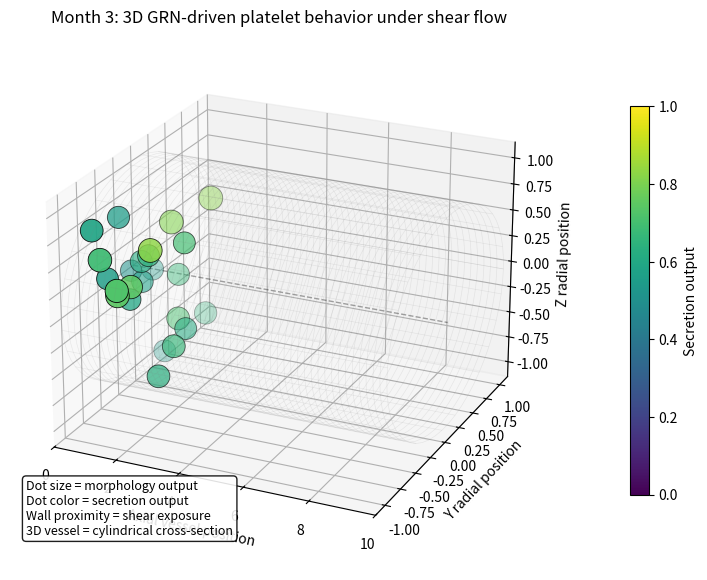

The script that saved this image: (Note: this script raises an exception after producing the figure.)
import math
from pathlib import Path

import numpy as np
import matplotlib.pyplot as plt
from matplotlib.animation import FuncAnimation, FFMpegWriter
from mpl_toolkits.mplot3d import Axes3D  # needed for 3D projection


# ============================================================
# Output
# ============================================================

OUTPUT_DIR = Path("results/month3")
OUTPUT_DIR.mkdir(parents=True, exist_ok=True)

OUTPUT_VIDEO = OUTPUT_DIR / "month3_behavior_shear_analysis_3d.mp4"
OUTPUT_SNAPSHOT = OUTPUT_DIR / "month3_behavior_shear_analysis_3d_snapshot.png"


# ============================================================
# Simulation settings
# ============================================================

N_AGENTS = 24
N_STEPS = 520
DT = 0.08
FPS = 20

VESSEL_LENGTH = 10.0
VESSEL_RADIUS = 1.0

BASE_FLOW_SPEED = 0.045
FLOW_SCALE = 1.8

TRAIL_LENGTH = 35
CAMERA_ROTATION = True

np.random.seed(7)


# ============================================================
# Initial agent state
# ============================================================

x = np.random.uniform(0.0, 2.0, N_AGENTS)

theta = np.random.uniform(0.0, 2.0 * np.pi, N_AGENTS)
r = np.random.uniform(0.1, 0.9, N_AGENTS)

y = r * np.cos(theta)
z = r * np.sin(theta)

phase = np.random.uniform(0.0, 2.0 * np.pi, N_AGENTS)
agent_bias = np.random.uniform(0.85, 1.15, N_AGENTS)


history_x = []
history_y = []
history_z = []
history_stickiness = []
history_secretion = []
history_morphology = []


# ============================================================
# Helper functions
# ============================================================

def sigmoid(v, gain=2.2):
    return 1.0 / (1.0 + np.exp(-gain * v))


def radial_distance(y_pos, z_pos):
    return np.sqrt(y_pos ** 2 + z_pos ** 2)


def shear_from_radius(y_pos, z_pos):
    return np.clip(radial_distance(y_pos, z_pos) / VESSEL_RADIUS, 0.0, 1.0)


def chemical_field(x_pos, y_pos, z_pos, step):
    source_x = 1.5 + 7.0 * (step / N_STEPS)
    source_y = 0.30 * math.sin(step * 0.025)
    source_z = 0.30 * math.cos(step * 0.025)

    dx = x_pos - source_x
    dy = y_pos - source_y
    dz = z_pos - source_z

    concentration = np.exp(-(dx * dx + dy * dy + dz * dz) / 1.35)
    return np.clip(concentration, 0.0, 1.0)


def poiseuille_velocity(y_pos, z_pos):
    rr = np.clip(radial_distance(y_pos, z_pos), 0.0, 1.0)
    return BASE_FLOW_SPEED + FLOW_SCALE * (0.035 + 0.080 * (1.0 - rr * rr))


# ============================================================
# Simulate
# ============================================================

for step in range(N_STEPS):
    shear = shear_from_radius(y, z)
    chemical = chemical_field(x, y, z, step)

    activation_drive = (
        0.70 * shear
        + 0.55 * chemical
        + 0.18 * np.sin(step * 0.030 + phase)
    ) * agent_bias

    activation = sigmoid(activation_drive - 0.50, gain=2.2)

    stickiness = 0.32 + 0.43 * activation - 0.20 * shear
    secretion = 0.22 + 0.55 * activation + 0.22 * chemical
    morphology = 0.28 + 0.62 * activation

    stickiness = np.clip(stickiness, 0.0, 1.0)
    secretion = np.clip(secretion, 0.0, 1.0)
    morphology = np.clip(morphology, 0.0, 1.0)

    vx = poiseuille_velocity(y, z) * (1.0 - 0.28 * stickiness)

    angular_motion = 0.22 * np.sin(step * 0.030 + phase)
    radial_pull = -0.010 * shear

    y_drift = (
        0.018 * np.sin(step * 0.035 + phase)
        + radial_pull * y
        + 0.006 * angular_motion * z
    )

    z_drift = (
        0.018 * np.cos(step * 0.035 + phase)
        + radial_pull * z
        - 0.006 * angular_motion * y
    )

    x = x + vx * DT
    y = y + y_drift * DT
    z = z + z_drift * DT

    rr = radial_distance(y, z)
    outside = rr > 0.95
    if np.any(outside):
        y[outside] = y[outside] / rr[outside] * 0.95
        z[outside] = z[outside] / rr[outside] * 0.95

    wrapped = x > VESSEL_LENGTH
    if np.any(wrapped):
        x[wrapped] = 0.0
        new_theta = np.random.uniform(0.0, 2.0 * np.pi, wrapped.sum())
        new_r = np.random.uniform(0.1, 0.9, wrapped.sum())
        y[wrapped] = new_r * np.cos(new_theta)
        z[wrapped] = new_r * np.sin(new_theta)
        phase[wrapped] = np.random.uniform(0.0, 2.0 * np.pi, wrapped.sum())

    history_x.append(x.copy())
    history_y.append(y.copy())
    history_z.append(z.copy())
    history_stickiness.append(stickiness.copy())
    history_secretion.append(secretion.copy())
    history_morphology.append(morphology.copy())


history_x = np.array(history_x)
history_y = np.array(history_y)
history_z = np.array(history_z)
history_stickiness = np.array(history_stickiness)
history_secretion = np.array(history_secretion)
history_morphology = np.array(history_morphology)


# ============================================================
# 3D rendering
# ============================================================

fig = plt.figure(figsize=(13, 7))
ax = fig.add_subplot(111, projection="3d")

fig.patch.set_facecolor("white")
ax.set_facecolor("white")

ax.set_xlim(0.0, VESSEL_LENGTH)
ax.set_ylim(-1.15, 1.15)
ax.set_zlim(-1.15, 1.15)

ax.set_xlabel("Axial vessel position")
ax.set_ylabel("Y radial position")
ax.set_zlabel("Z radial position")
ax.set_title("Month 3: 3D GRN-driven platelet behavior under shear flow")

# vessel cylinder wireframe
x_cyl = np.linspace(0, VESSEL_LENGTH, 50)
theta_cyl = np.linspace(0, 2.0 * np.pi, 55)
Xc, Tc = np.meshgrid(x_cyl, theta_cyl)
Yc = VESSEL_RADIUS * np.cos(Tc)
Zc = VESSEL_RADIUS * np.sin(Tc)

ax.plot_wireframe(Xc, Yc, Zc, color="gray", alpha=0.14, linewidth=0.45)

# centerline
ax.plot(
    [0, VESSEL_LENGTH],
    [0, 0],
    [0, 0],
    linestyle="--",
    color="black",
    alpha=0.35,
    linewidth=1,
)

sizes = 85 + 280 * history_morphology[0]

scatter = ax.scatter(
    history_x[0],
    history_y[0],
    history_z[0],
    s=sizes,
    c=history_secretion[0],
    cmap="viridis",
    vmin=0.0,
    vmax=1.0,
    edgecolors="black",
    linewidths=0.6,
    depthshade=True,
)

cbar = plt.colorbar(scatter, ax=ax, pad=0.08, shrink=0.72)
cbar.set_label("Secretion output")

text_box = ax.text2D(
    0.03,
    0.94,
    "",
    transform=ax.transAxes,
    fontsize=10,
    verticalalignment="top",
    bbox=dict(boxstyle="round", facecolor="white", alpha=0.88),
)

legend_text = ax.text2D(
    0.03,
    0.06,
    "Dot size = morphology output\n"
    "Dot color = secretion output\n"
    "Wall proximity = shear exposure\n"
    "3D vessel = cylindrical cross-section",
    transform=ax.transAxes,
    fontsize=9,
    verticalalignment="bottom",
    bbox=dict(boxstyle="round", facecolor="white", alpha=0.88),
)

ax.view_init(elev=23, azim=-65)


def draw_static_scene():
    ax.plot_wireframe(Xc, Yc, Zc, color="gray", alpha=0.14, linewidth=0.45)
    ax.plot(
        [0, VESSEL_LENGTH],
        [0, 0],
        [0, 0],
        linestyle="--",
        color="black",
        alpha=0.35,
        linewidth=1,
    )


def update(frame):
    ax.cla()

    ax.set_xlim(0.0, VESSEL_LENGTH)
    ax.set_ylim(-1.15, 1.15)
    ax.set_zlim(-1.15, 1.15)

    ax.set_xlabel("Axial vessel position")
    ax.set_ylabel("Y radial position")
    ax.set_zlabel("Z radial position")
    ax.set_title("Month 3: 3D GRN-driven platelet behavior under shear flow")

    draw_static_scene()

    start = max(0, frame - TRAIL_LENGTH)

    for i in range(N_AGENTS):
        ax.plot(
            history_x[start:frame + 1, i],
            history_y[start:frame + 1, i],
            history_z[start:frame + 1, i],
            color="black",
            alpha=0.18,
            linewidth=0.8,
        )

    sizes = 85 + 280 * history_morphology[frame]

    sc = ax.scatter(
        history_x[frame],
        history_y[frame],
        history_z[frame],
        s=sizes,
        c=history_secretion[frame],
        cmap="viridis",
        vmin=0.0,
        vmax=1.0,
        edgecolors="black",
        linewidths=0.6,
        depthshade=True,
    )

    mean_shear = np.mean(shear_from_radius(history_y[frame], history_z[frame]))
    mean_stickiness = np.mean(history_stickiness[frame])
    mean_secretion = np.mean(history_secretion[frame])
    mean_morphology = np.mean(history_morphology[frame])

    ax.text2D(
        0.03,
        0.94,
        f"step = {frame}\n"
        f"mean shear = {mean_shear:.3f}\n"
        f"mean stickiness = {mean_stickiness:.3f}\n"
        f"mean secretion = {mean_secretion:.3f}\n"
        f"mean morphology = {mean_morphology:.3f}",
        transform=ax.transAxes,
        fontsize=10,
        verticalalignment="top",
        bbox=dict(boxstyle="round", facecolor="white", alpha=0.88),
    )

    ax.text2D(
        0.03,
        0.06,
        "Dot size = morphology output\n"
        "Dot color = secretion output\n"
        "Wall proximity = shear exposure\n"
        "Trails = platelet transport history",
        transform=ax.transAxes,
        fontsize=9,
        verticalalignment="bottom",
        bbox=dict(boxstyle="round", facecolor="white", alpha=0.88),
    )

    if CAMERA_ROTATION:
        ax.view_init(elev=23, azim=-65 + frame * 0.07)
    else:
        ax.view_init(elev=23, azim=-65)

    return sc,


animation = FuncAnimation(
    fig,
    update,
    frames=N_STEPS,
    interval=1000 / FPS,
    blit=False,
)

writer = FFMpegWriter(
    fps=FPS,
    metadata={
        "title": "Month 3 3D GRN-driven platelet behavior under shear flow",
        "artist": "PlateletSimulation",
    },
    bitrate=4500,
)

animation.save(OUTPUT_VIDEO, writer=writer)

update(N_STEPS - 1)
plt.savefig(OUTPUT_SNAPSHOT, dpi=220, bbox_inches="tight")
plt.close(fig)

print(f"Saved video: {OUTPUT_VIDEO}")
print(f"Saved snapshot: {OUTPUT_SNAPSHOT}")
